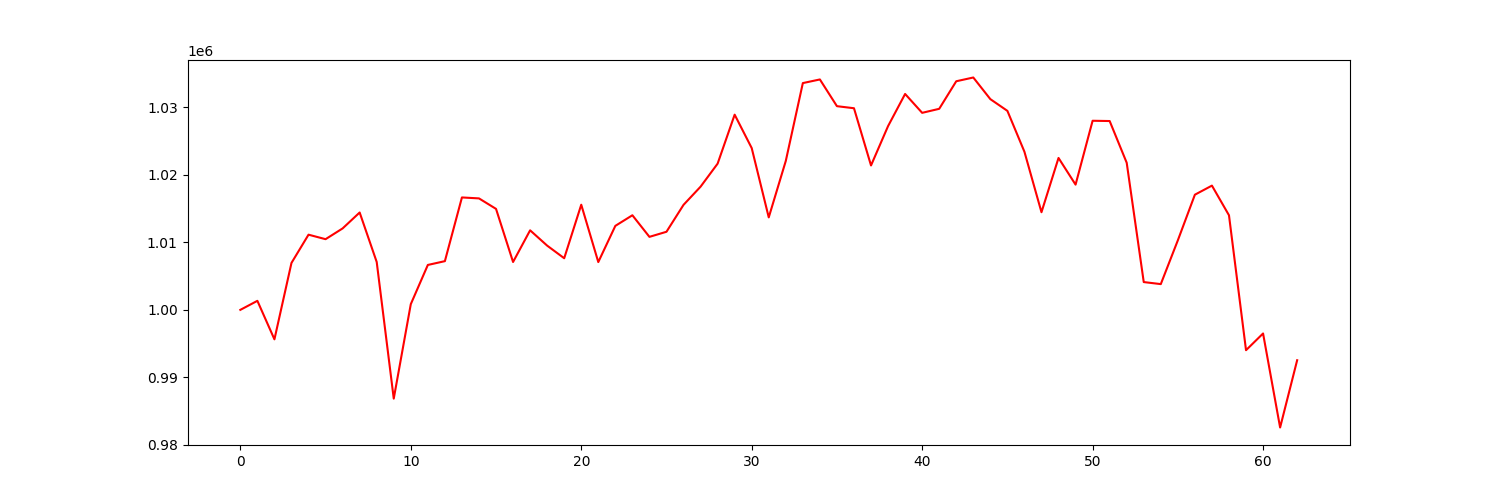

The file beside this chart, header and first rows:
account_value, date, daily_return
1000000, 2021-07-06, 
1001334, 2021-07-07, 0.001334
995637, 2021-07-08, -0.005689
1006945, 2021-07-09, 0.01136
1011124, 2021-07-12, 0.00415
1010458, 2021-07-13, -0.000659
1012051, 2021-07-14, 0.001577
1014407, 2021-07-15, 0.002328
1007085, 2021-07-16, -0.007219
986865, 2021-07-19, -0.02008
1000842, 2021-07-20, 0.01416
1006645, 2021-07-21, 0.005797
1007207, 2021-07-22, 0.0005583
1016635, 2021-07-23, 0.009361
1016494, 2021-07-26, -0.0001381
1014944, 2021-07-27, -0.001526
1007082, 2021-07-28, -0.007746
1011770, 2021-07-29, 0.004655
1009504, 2021-07-30, -0.00224
1007638, 2021-08-02, -0.001849
1015559, 2021-08-03, 0.007861
1007071, 2021-08-04, -0.008358
1012429, 2021-08-05, 0.005321
1013998, 2021-08-06, 0.00155
1010803, 2021-08-09, -0.003152
1011555, 2021-08-10, 0.0007443
1015538, 2021-08-11, 0.003938
1018229, 2021-08-12, 0.002649
1021637, 2021-08-13, 0.003347
1028885, 2021-08-16, 0.007094
1023944, 2021-08-17, -0.004802
1013684, 2021-08-18, -0.01002
1022041, 2021-08-19, 0.008245
1033559, 2021-08-20, 0.01127
1034096, 2021-08-23, 0.0005197
1030142, 2021-08-24, -0.003824
1029837, 2021-08-25, -0.0002957
1021369, 2021-08-26, -0.008223
1027193, 2021-08-27, 0.005702
1031948, 2021-08-30, 0.004629
1029156, 2021-08-31, -0.002705
1029751, 2021-09-01, 0.0005781
1033829, 2021-09-02, 0.00396
1034386, 2021-09-03, 0.0005381
1031184, 2021-09-07, -0.003096
1029449, 2021-09-08, -0.001682
1023398, 2021-09-09, -0.005878
1014448, 2021-09-10, -0.008745
1022479, 2021-09-13, 0.007916
1018531, 2021-09-14, -0.003861
1027983, 2021-09-15, 0.00928
1027943, 2021-09-16, -3.965744278333627e-05
1021768, 2021-09-17, -0.006006
1004111, 2021-09-20, -0.01728
1003810, 2021-09-21, -0.0002999
1010287, 2021-09-22, 0.006453
1017041, 2021-09-23, 0.006685
1018385, 2021-09-24, 0.001321
1013998, 2021-09-27, -0.004308
994029, 2021-09-28, -0.01969
... 3 more rows
